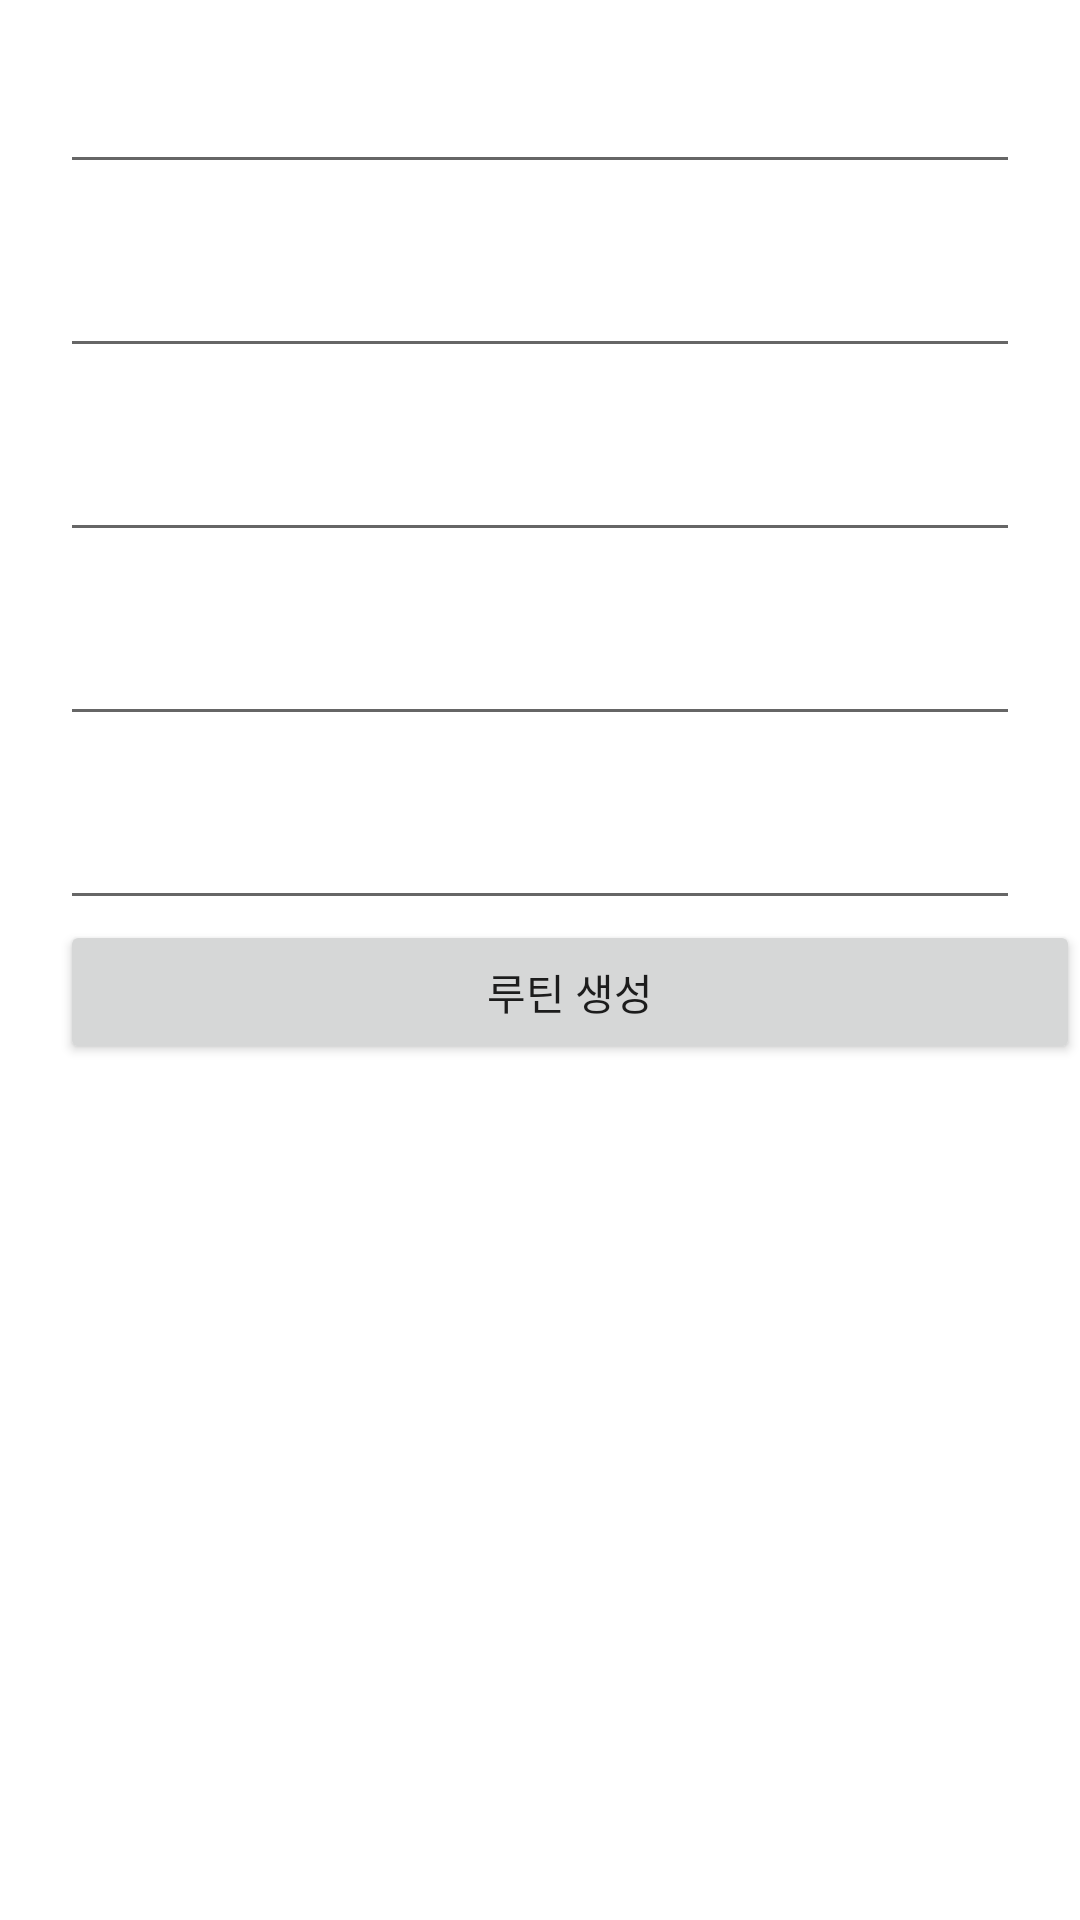

Here is an Android app screen rendered from its layout file. Give the layout XML and the strings, colors and styles it references.
<!-- AndroidManifest.xml: application theme Theme.GitHubProject -->
<!-- res/layout/activity_add_exercise_option.xml -->
<?xml version="1.0" encoding="utf-8"?>
<androidx.constraintlayout.widget.ConstraintLayout xmlns:android="http://schemas.android.com/apk/res/android"
    android:layout_width="match_parent"
    android:layout_height="match_parent">

    <LinearLayout
        android:layout_width="match_parent"
        android:layout_height="match_parent"
        android:orientation="vertical">


        <EditText
            android:id="@+id/editText1"
            android:layout_width="320dp"
            android:layout_height="wrap_content"
            android:layout_marginLeft="20dp"
            android:layout_marginTop="20dp" />

        <EditText
            android:id="@+id/editText2"
            android:layout_width="320dp"
            android:layout_height="wrap_content"
            android:layout_marginTop="20dp"
            android:layout_marginLeft="20dp"/>

        <EditText
            android:id="@+id/editText3"
            android:layout_width="320dp"
            android:layout_height="wrap_content"
            android:layout_marginTop="20dp"
            android:layout_marginLeft="20dp"/>

        <EditText
            android:id="@+id/editText4"
            android:layout_width="320dp"
            android:layout_height="wrap_content"
            android:layout_marginLeft="20dp"
            android:layout_marginTop="20dp" />

        <EditText
            android:id="@+id/editText5"
            android:layout_width="320dp"
            android:layout_height="wrap_content"
            android:layout_marginTop="20dp"
            android:layout_marginLeft="20dp"/>

        <Button
            android:id="@+id/button_insert"
            android:layout_width="match_parent"
            android:layout_height="wrap_content"
            android:layout_marginLeft="20dp"
            android:text="루틴 생성" />

    </LinearLayout>
</androidx.constraintlayout.widget.ConstraintLayout>
<!-- resources referenced by this layout -->
<resources>
  <style name="Theme.GitHubProject" parent="Theme.MaterialComponents.DayNight.DarkActionBar">
          
          <item name="colorPrimary">@color/black</item>
          <item name="colorPrimaryVariant">@color/black</item>
          <item name="colorOnPrimary">@color/white</item>
          
          <item name="colorSecondary">@color/teal_200</item>
          <item name="colorSecondaryVariant">@color/teal_700</item>
          <item name="colorOnSecondary">@color/black</item>
          
          <item name="android:statusBarColor" tools:targetApi="l">?attr/colorPrimaryVariant</item>
          
          <item name="colorPrimaryDark">#000000</item>
      </style>
  <!-- not gathered from this repository: default colours our renderer supplied (Android Studio template values) -->
  <color name="teal_200">#FF03DAC5</color>
  <color name="teal_700">#FF018786</color>
  <color name="black">#FF000000</color>
  <color name="white">#FFFFFFFF</color>
</resources>
